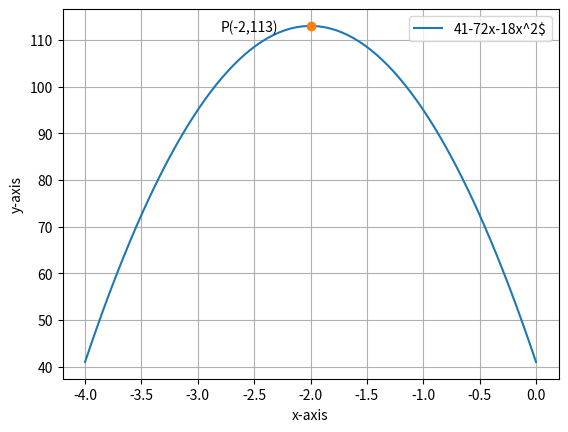

Recreate this plot in Python.
# -*- coding: utf-8 -*-
"""assignment14.ipynb

Automatically generated by Colaboratory.

Original file is located at
    https://colab.research.google.com/drive/1MyrvpCRaLNmx97Wx8mzFNlgRCeo7ey5X
"""

import numpy as np
import matplotlib.pyplot as plt

#Defining f(x)
def f(x,a,b,d):
	return a*(x**2)+b*x+d
a = -18
b = -72
d = 41

#For maxima using gradient ascent
cur_x = 2
alpha = 0.001 
precision = 0.00000001 
previous_step_size = 1
max_iters = 100000000 
iters = 0

#Defining derivative of f(x)
df = lambda x: 2*a*x + b           

#Gradient ascent calculation
while (previous_step_size > precision) & (iters < max_iters) :
    prev_x = cur_x             
    cur_x += alpha * df(prev_x)   
    previous_step_size = abs(cur_x - prev_x)   
    iters+=1  



print("Maximum value of f(x) is ",f(cur_x,a,b,d), "at","x =",cur_x)

#Plotting f(x)
x=np.linspace(-4,0,80)
y=-18*(x**2)-72*x+41
plt.plot(x,y,label='41-72x-18x^2$')

#Labelling points
plt.plot(cur_x,f(cur_x,a,b,d),'o')
plt.text(cur_x*(1+0.4), f(cur_x,a,b,d)*(1-0.01),'P(-2,113)')



plt.xlabel("x-axis")
plt.ylabel("y-axis")
plt.grid()
plt.legend()
#if using termux
plt.savefig('assignment14.png')
#else
plt.show()
